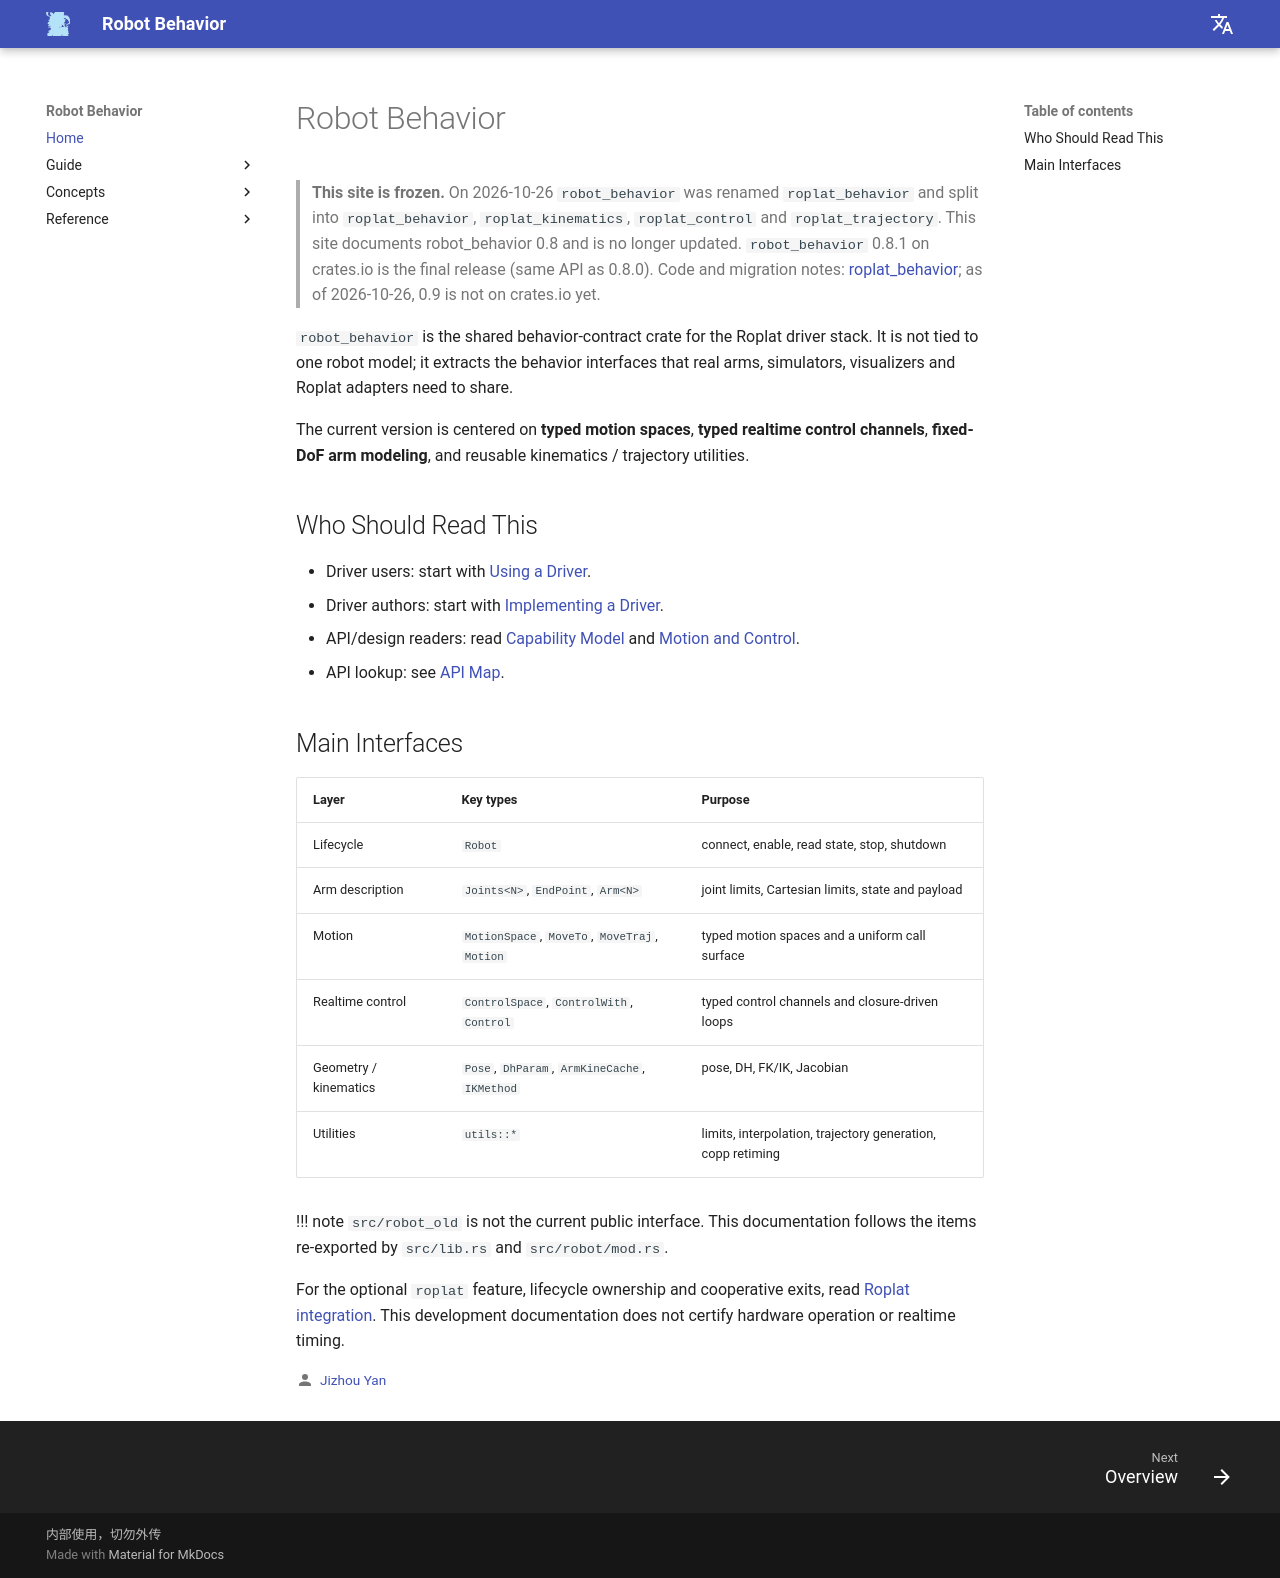

repository: Robot-Exp-Platform/robot_behavior_page · page: en/index.html · generator: mkdocs

# Robot Behavior

> **This site is frozen.** On 2026-10-26 `robot_behavior` was renamed `roplat_behavior` and split into `roplat_behavior`, `roplat_kinematics`, `roplat_control` and `roplat_trajectory`. This site documents robot_behavior 0.8 and is no longer updated. `robot_behavior` 0.8.1 on crates.io is the final release (same API as 0.8.0). Code and migration notes: [roplat_behavior](https://github.com/Robot-Exp-Platform/roplat_behavior); as of 2026-10-26, 0.9 is not on crates.io yet.

`robot_behavior` is the shared behavior-contract crate for the Roplat driver stack. It is not tied to one robot model; it extracts the behavior interfaces that real arms, simulators, visualizers and Roplat adapters need to share.

The current version is centered on **typed motion spaces**, **typed realtime control channels**, **fixed-DoF arm modeling**, and reusable kinematics / trajectory utilities.

## Who Should Read This

- Driver users: start with [Using a Driver](guide/using-a-driver.md).
- Driver authors: start with [Implementing a Driver](guide/implementing-a-driver.md).
- API/design readers: read [Capability Model](concepts/capability-model.md) and [Motion and Control](concepts/motion-and-control.md).
- API lookup: see [API Map](reference/api-map.md).

## Main Interfaces

| Layer | Key types | Purpose |
|---|---|---|
| Lifecycle | `Robot` | connect, enable, read state, stop, shutdown |
| Arm description | `Joints<N>`, `EndPoint`, `Arm<N>` | joint limits, Cartesian limits, state and payload |
| Motion | `MotionSpace`, `MoveTo`, `MoveTraj`, `Motion` | typed motion spaces and a uniform call surface |
| Realtime control | `ControlSpace`, `ControlWith`, `Control` | typed control channels and closure-driven loops |
| Geometry / kinematics | `Pose`, `DhParam`, `ArmKineCache`, `IKMethod` | pose, DH, FK/IK, Jacobian |
| Utilities | `utils::*` | limits, interpolation, trajectory generation, copp retiming |

!!! note
    `src/robot_old` is not the current public interface. This documentation follows the items re-exported by `src/lib.rs` and `src/robot/mod.rs`.

For the optional `roplat` feature, lifecycle ownership and cooperative exits, read [Roplat integration](guide/roplat-integration.md). This development documentation does not certify hardware operation or realtime timing.
